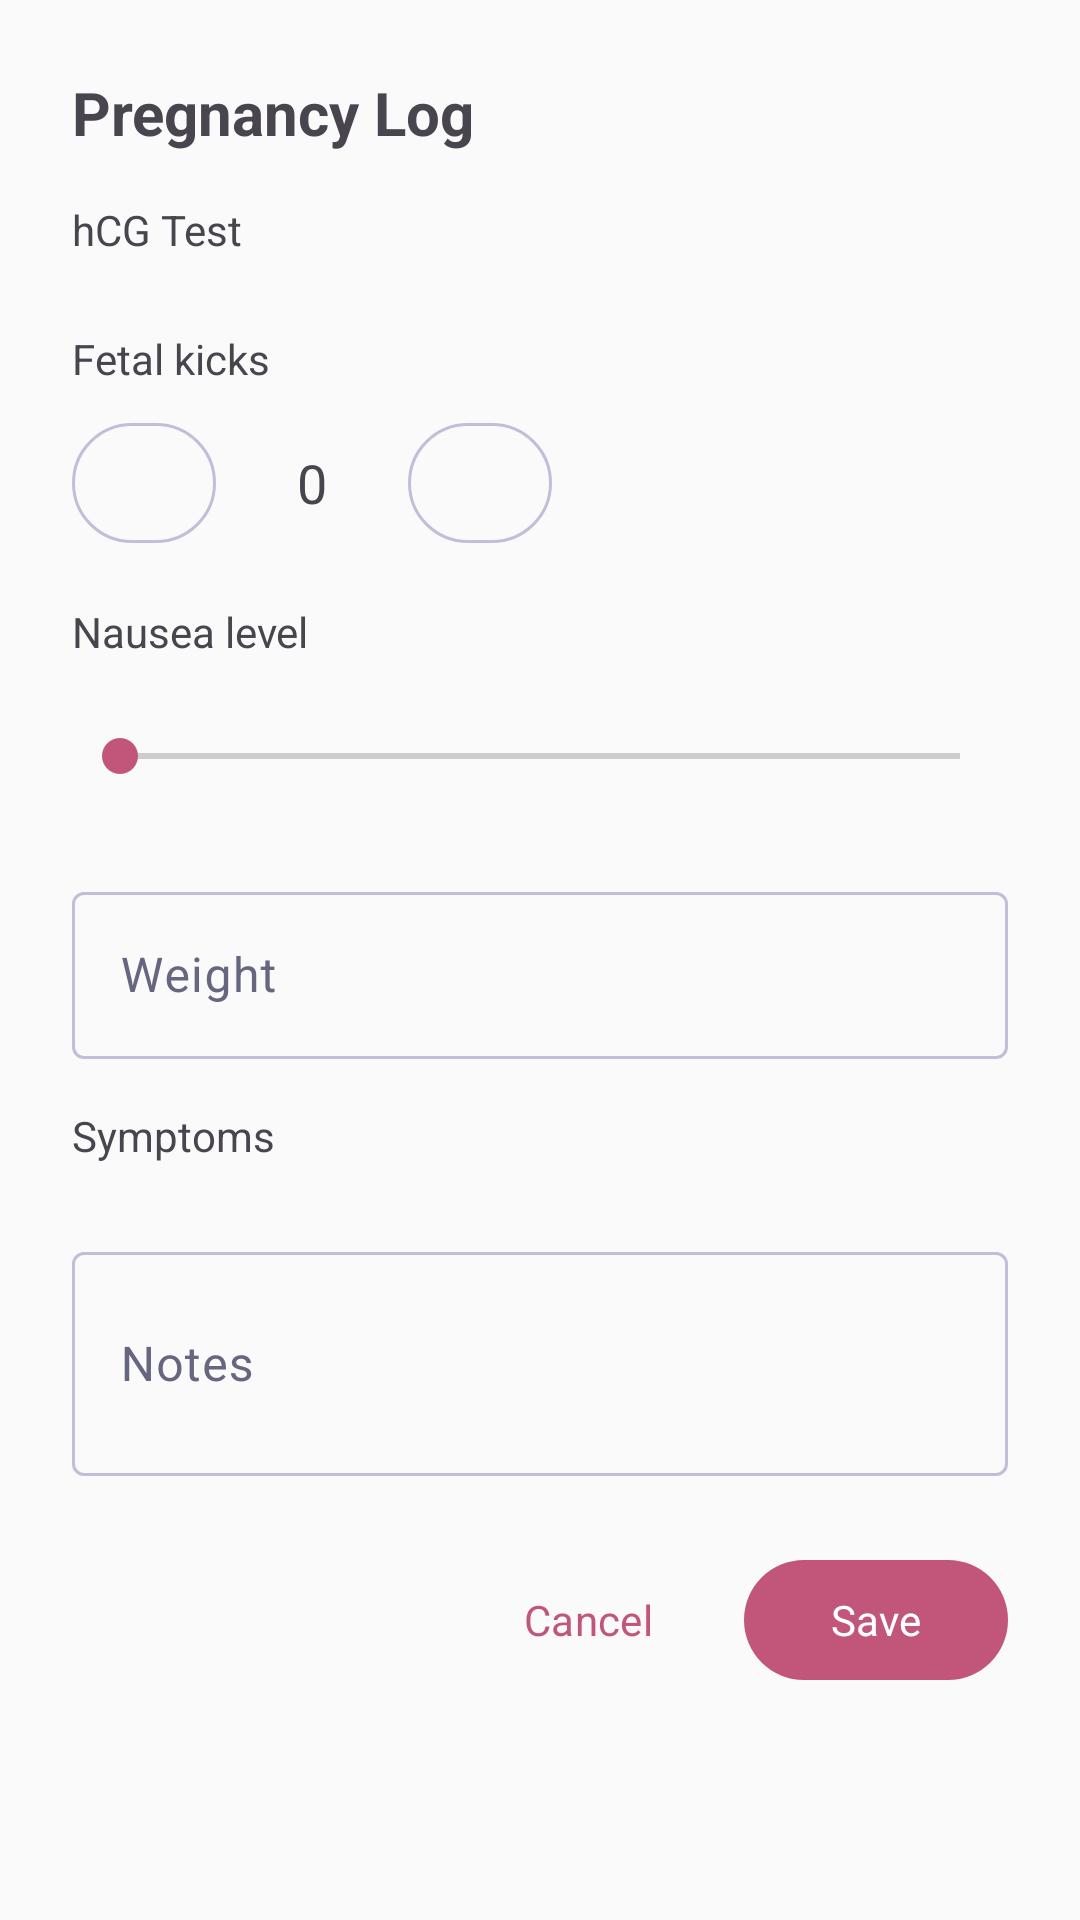

Layout XML and referenced resources for this Android screen:
<!-- AndroidManifest.xml: application theme Theme.Luna -->
<!-- res/layout/bottom_sheet_pregnancy_log.xml -->
<?xml version="1.0" encoding="utf-8"?>
<ScrollView xmlns:android="http://schemas.android.com/apk/res/android"
    xmlns:app="http://schemas.android.com/apk/res-auto"
    android:layout_width="match_parent"
    android:layout_height="wrap_content"
    android:padding="24dp">

    <LinearLayout
        android:layout_width="match_parent"
        android:layout_height="wrap_content"
        android:orientation="vertical">

        
        <TextView
            android:layout_width="wrap_content"
            android:layout_height="wrap_content"
            android:text="@string/pregnancy_log_title"
            android:textSize="20sp"
            android:textStyle="bold"
            android:layout_marginBottom="16dp"
            android:accessibilityHeading="true" />

        
        <TextView
            android:layout_width="wrap_content"
            android:layout_height="wrap_content"
            android:text="@string/hcg_test_label"
            android:textSize="14sp"
            android:layout_marginBottom="8dp" />

        <RadioGroup
            android:id="@+id/hcg_group"
            android:layout_width="match_parent"
            android:layout_height="wrap_content"
            android:orientation="horizontal"
            android:layout_marginBottom="16dp" />

        
        <TextView
            android:layout_width="wrap_content"
            android:layout_height="wrap_content"
            android:text="@string/kicks_label"
            android:textSize="14sp"
            android:layout_marginBottom="8dp" />

        <LinearLayout
            android:layout_width="wrap_content"
            android:layout_height="wrap_content"
            android:orientation="horizontal"
            android:gravity="center_vertical"
            android:layout_marginBottom="16dp">

            <com.google.android.material.button.MaterialButton
                android:id="@+id/kicks_minus"
                style="@style/Widget.Material3.Button.OutlinedButton"
                android:layout_width="48dp"
                android:layout_height="48dp"
                android:text="-"
                android:contentDescription="@string/kicks_decrease" />

            <TextView
                android:id="@+id/kicks_count"
                android:layout_width="48dp"
                android:layout_height="wrap_content"
                android:text="0"
                android:textSize="18sp"
                android:gravity="center"
                android:layout_marginStart="8dp"
                android:layout_marginEnd="8dp" />

            <com.google.android.material.button.MaterialButton
                android:id="@+id/kicks_plus"
                style="@style/Widget.Material3.Button.OutlinedButton"
                android:layout_width="48dp"
                android:layout_height="48dp"
                android:text="+"
                android:contentDescription="@string/kicks_increase" />
        </LinearLayout>

        
        <TextView
            android:layout_width="wrap_content"
            android:layout_height="wrap_content"
            android:text="@string/nausea_label"
            android:textSize="14sp"
            android:layout_marginBottom="8dp" />

        <SeekBar
            android:id="@+id/nausea_slider"
            android:layout_width="match_parent"
            android:layout_height="wrap_content"
            android:max="5"
            android:minHeight="48dp"
            android:layout_marginBottom="16dp"
            android:contentDescription="@string/nausea_slider_a11y" />

        
        <com.google.android.material.textfield.TextInputLayout
            android:layout_width="match_parent"
            android:layout_height="wrap_content"
            android:hint="@string/weight_label"
            android:layout_marginBottom="16dp"
            app:suffixText="kg">

            <com.google.android.material.textfield.TextInputEditText
                android:id="@+id/weight_input"
                android:layout_width="match_parent"
                android:layout_height="wrap_content"
                android:inputType="numberDecimal"
                android:minHeight="48dp" />
        </com.google.android.material.textfield.TextInputLayout>

        
        <TextView
            android:layout_width="wrap_content"
            android:layout_height="wrap_content"
            android:text="@string/symptoms_section_title"
            android:textSize="14sp"
            android:layout_marginBottom="8dp" />

        <com.google.android.material.chip.ChipGroup
            android:id="@+id/pregnancy_symptoms_container"
            android:layout_width="match_parent"
            android:layout_height="wrap_content"
            android:layout_marginBottom="16dp" />

        
        <com.google.android.material.textfield.TextInputLayout
            android:layout_width="match_parent"
            android:layout_height="wrap_content"
            android:hint="@string/notes_label"
            android:layout_marginBottom="24dp">

            <com.google.android.material.textfield.TextInputEditText
                android:id="@+id/pregnancy_notes_input"
                android:layout_width="match_parent"
                android:layout_height="wrap_content"
                android:inputType="textMultiLine"
                android:minHeight="48dp"
                android:minLines="2" />
        </com.google.android.material.textfield.TextInputLayout>

        
        <LinearLayout
            android:layout_width="match_parent"
            android:layout_height="wrap_content"
            android:orientation="horizontal"
            android:gravity="end">

            <com.google.android.material.button.MaterialButton
                android:id="@+id/pregnancy_cancel_button"
                style="@style/Widget.Material3.Button.TextButton"
                android:layout_width="wrap_content"
                android:layout_height="48dp"
                android:text="@string/cancel_button"
                android:layout_marginEnd="8dp" />

            <com.google.android.material.button.MaterialButton
                android:id="@+id/pregnancy_save_button"
                android:layout_width="wrap_content"
                android:layout_height="48dp"
                android:text="@string/save_button" />
        </LinearLayout>

    </LinearLayout>
</ScrollView>
<!-- resources referenced by this layout -->
<resources>
  <string name="cancel_button">Cancel</string>
  <string name="hcg_test_label">hCG Test</string>
  <string name="kicks_decrease">Decrease kicks</string>
  <string name="kicks_increase">Increase kicks</string>
  <string name="kicks_label">Fetal kicks</string>
  <string name="nausea_label">Nausea level</string>
  <string name="nausea_slider_a11y">Nausea level from 0 to 5</string>
  <string name="notes_label">Notes</string>
  <string name="pregnancy_log_title">Pregnancy Log</string>
  <string name="save_button">Save</string>
  <string name="symptoms_section_title">Symptoms</string>
  <string name="weight_label">Weight</string>
  <color name="luna_accent_primary">#C2567A</color>
  <color name="luna_neutral_0">#FFFFFF</color>
  <color name="luna_accent_primary_100">#EFDDE4</color>
  <color name="luna_accent_primary_900">#6E3146</color>
  <color name="luna_accent_primary_50">#F8EEF2</color>
  <color name="luna_rose_500">#E8253A</color>
  <color name="luna_rose_400">#F04D60</color>
  <color name="luna_neutral_900">#1A1A2E</color>
  <color name="luna_neutral_100">#F0EFF7</color>
  <color name="luna_neutral_600">#666680</color>
  <color name="luna_neutral_50">#FAFAFA</color>
  <color name="luna_neutral_300">#C0BFDA</color>
  <color name="luna_neutral_200">#E0DFEE</color>
  <style name="Luna.DatePicker" parent="android:Widget.Material.DatePicker">
          <item name="android:headerBackground">@color/luna_accent_primary</item>
      </style>
  <style name="Luna.Chip" parent="Widget.Material3.Chip.Suggestion">
          <item name="chipBackgroundColor">@color/luna_neutral_100</item>
          <item name="checkedIconEnabled">false</item>
          <item name="chipStrokeColor">@color/luna_accent_primary</item>
          <item name="chipStrokeWidth">1dp</item>
          <item name="android:textColor">@color/luna_neutral_900</item>
      </style>
  <style name="Luna.BottomNavigation" parent="Widget.Material3.BottomNavigationView">
          <item name="itemIconTint">@color/luna_bottom_nav_tint</item>
          <item name="itemTextColor">@color/luna_bottom_nav_tint</item>
          <item name="backgroundTint">@color/luna_neutral_0</item>
          <item name="itemActiveIndicatorStyle">@style/Luna.BottomNavigation.ActiveIndicator</item>
          <item name="elevation">8dp</item>
      </style>
  <style name="Luna.BottomNavigation.ActiveIndicator" parent="Widget.Material3.BottomNavigationView.ActiveIndicator">
          <item name="android:color">@color/luna_accent_primary_100</item>
          <item name="shapeAppearance">@style/Luna.RoundedShape</item>
      </style>
  <style name="Luna.RoundedShape" parent="ShapeAppearance.Material3.LargeComponent">
          <item name="cornerFamily">rounded</item>
          <item name="cornerSize">20dp</item>
      </style>
</resources>
